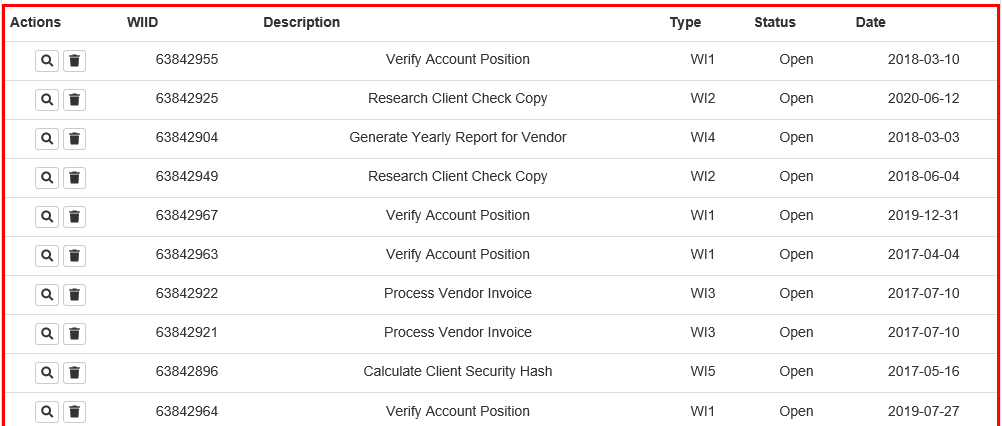
Task: Custom Library for Acme Users
Workflow: Download all workitems

Step 1: Find Workitems table on the table in window 'ACME System 1 - Work Items' (chrome.exe)

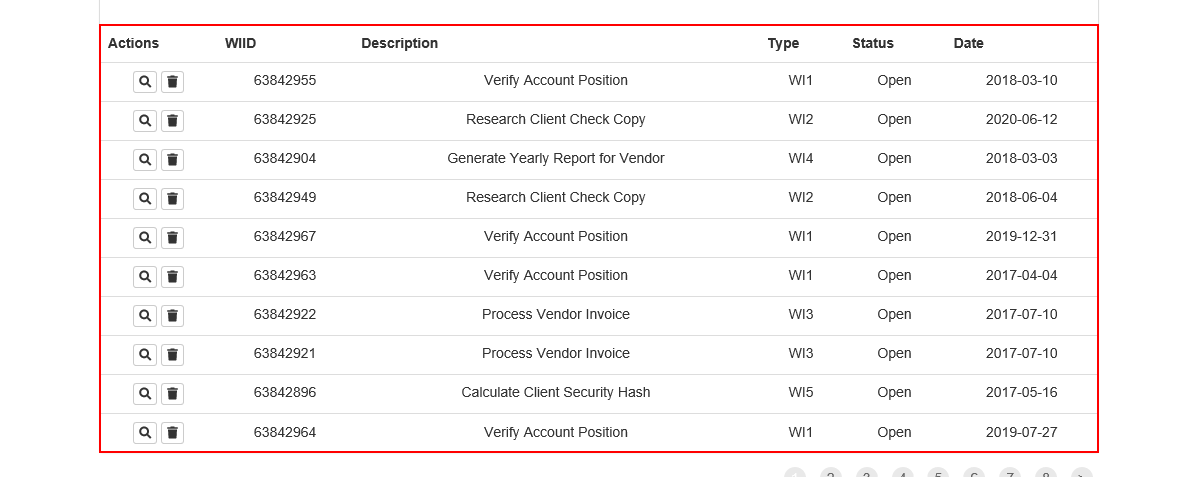
Step 2: get-text